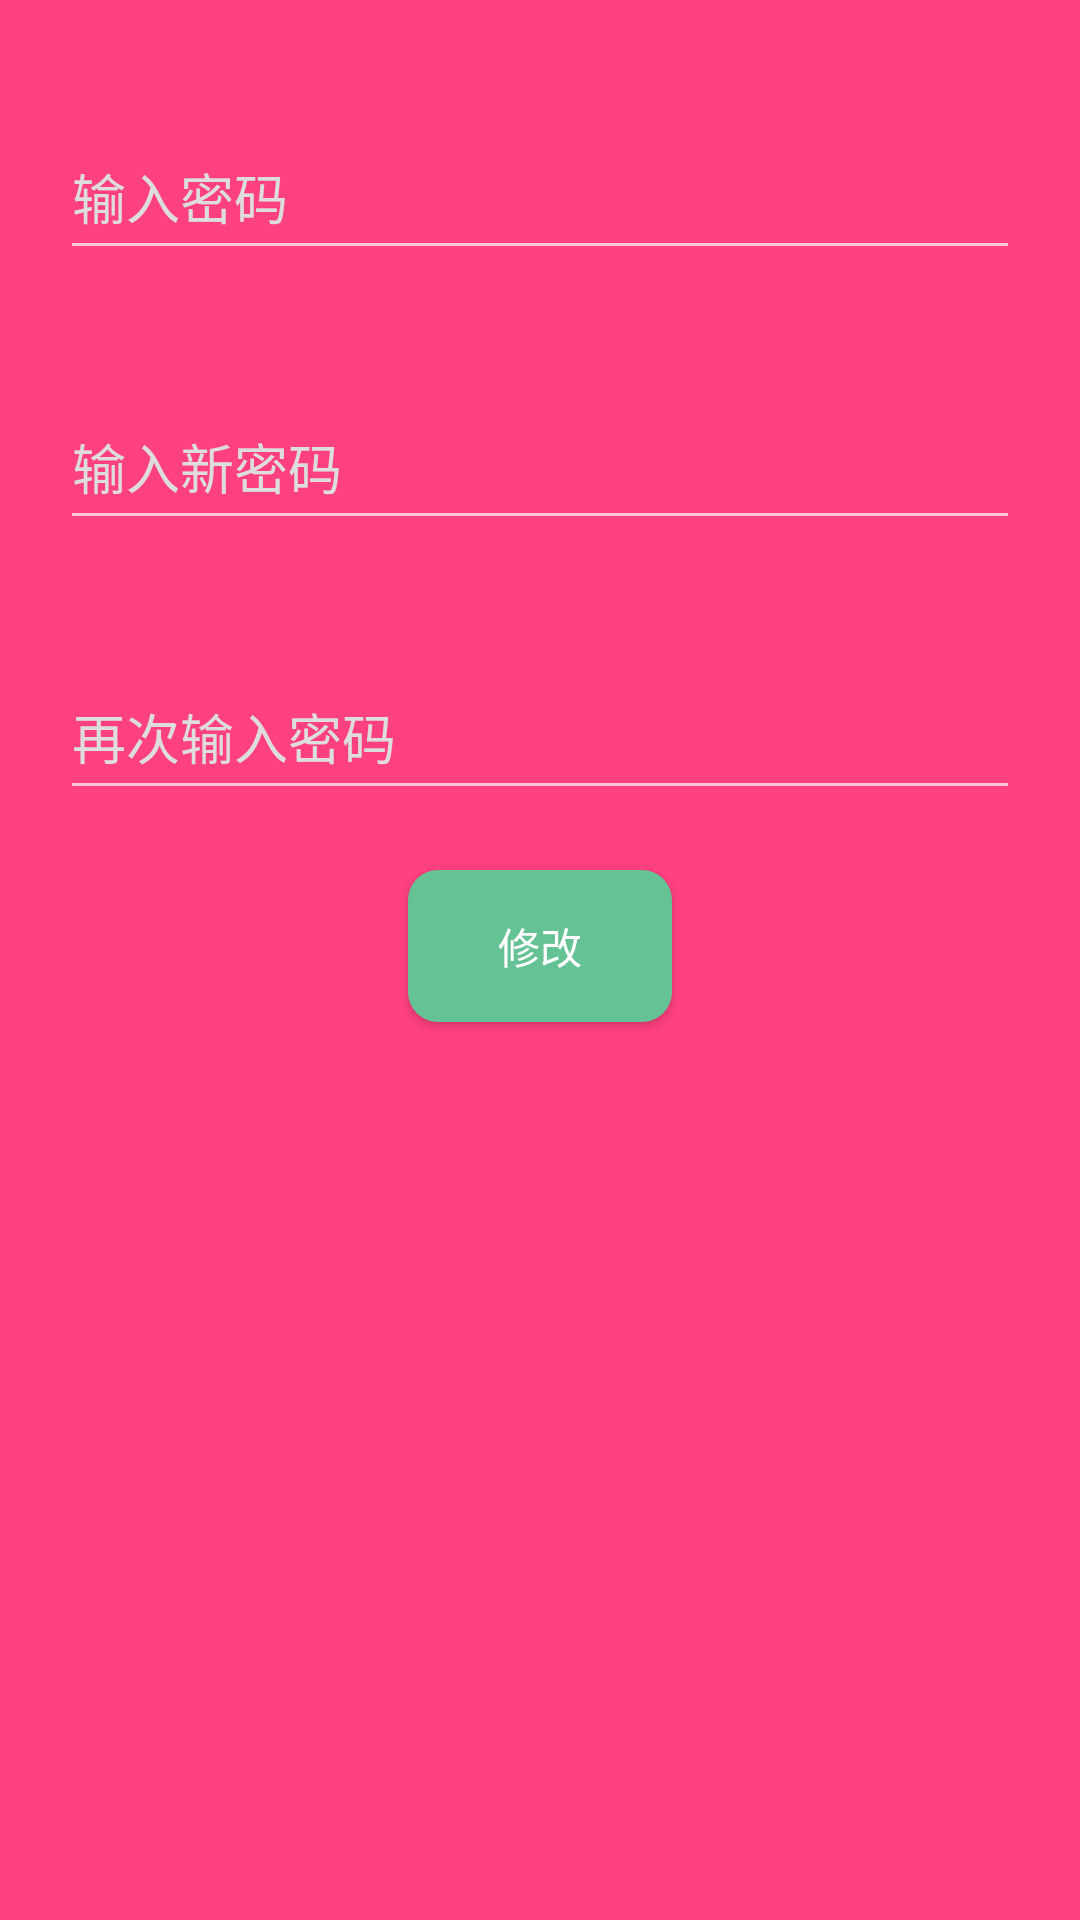

Produce the Android XML layout that renders to this screen, including the resource entries it uses.
<!-- AndroidManifest.xml: application theme NoteTheme -->
<!-- res/layout/layout_change_pass.xml -->
<?xml version="1.0" encoding="utf-8"?>
<LinearLayout xmlns:android="http://schemas.android.com/apk/res/android"
    xmlns:app="http://schemas.android.com/apk/res-auto"
    android:layout_width="match_parent"
    android:layout_height="match_parent"
    android:background="@color/colorAccent"
    android:orientation="vertical">

    <android.support.design.widget.TextInputLayout
        android:id="@+id/id_input_pass"
        android:layout_width="match_parent"
        android:layout_height="60dp"
        android:layout_gravity="center"
        android:layout_marginTop="30dp"
        android:gravity="center_vertical"
        android:hint="输入密码"
        android:layerType="software"
        android:paddingLeft="20dp"
        android:paddingRight="20dp"
        android:textColorHint="#dddddd"
        app:errorEnabled="true"
        app:errorTextAppearance="@color/colorPrimary">

        <android.support.design.widget.TextInputEditText
            android:id="@+id/user_password"
            android:layout_width="match_parent"
            android:layout_height="match_parent"
            android:layout_gravity="center"
            android:gravity="center_vertical"
            android:inputType="textPassword"
            android:singleLine="true"
            android:textColor="#000000"
            android:textSize="18sp" />
    </android.support.design.widget.TextInputLayout>

    <android.support.design.widget.TextInputLayout
        android:id="@+id/id_new_pass_view"
        android:layout_width="match_parent"
        android:layout_height="60dp"
        android:layout_gravity="center"
        android:layout_marginTop="30dp"
        android:gravity="center_vertical"
        android:hint="输入新密码"
        android:layerType="software"
        android:paddingLeft="20dp"
        android:paddingRight="20dp"
        android:textColorHint="#dddddd"
        app:errorEnabled="true"
        app:errorTextAppearance="@color/colorPrimary">

        <android.support.design.widget.TextInputEditText
            android:id="@+id/input_new_password"
            android:layout_width="match_parent"
            android:layout_height="match_parent"
            android:layout_gravity="center"
            android:gravity="center_vertical"
            android:inputType="textPassword"
            android:singleLine="true"
            android:textColor="#000000"
            android:textSize="18sp" />
    </android.support.design.widget.TextInputLayout>

    <android.support.design.widget.TextInputLayout
        android:id="@+id/id_valia_view"
        android:layout_width="match_parent"
        android:layout_height="60dp"
        android:layout_gravity="center"
        android:layout_marginTop="30dp"
        android:gravity="center_vertical"
        android:hint="再次输入密码"
        android:layerType="software"
        android:paddingLeft="20dp"
        android:paddingRight="20dp"
        android:textColorHint="#dddddd"
        app:errorEnabled="true"
        app:errorTextAppearance="@color/colorPrimary">

        <android.support.design.widget.TextInputEditText
            android:id="@+id/input_valia_password"
            android:layout_width="match_parent"
            android:layout_height="match_parent"
            android:layout_gravity="center"
            android:gravity="center_vertical"
            android:inputType="textPassword"
            android:singleLine="true"
            android:textColor="#000000"
            android:textSize="18sp" />
    </android.support.design.widget.TextInputLayout>


    <Button
        android:id="@+id/change_pass"
        android:layout_width="wrap_content"
        android:layout_height="wrap_content"
        android:layout_gravity="center"
        android:layout_marginTop="20dp"
        android:background="@drawable/button_bg"
        android:padding="15dp"
        android:text="修改" />
</LinearLayout>
<!-- resources referenced by this layout -->
<resources>
  <color name="colorAccent">#FF4081</color>
  <color name="colorPrimary">#3F51B5</color>
  <!-- drawable button_bg (drawable) -->
  <?xml version="1.0" encoding="UTF-8"?>
  <selector xmlns:android="http://schemas.android.com/apk/res/android">
  
      <item android:state_pressed="true">
          <shape android:shape="rectangle">
  
              <solid android:color="#73b9a2" />
              <corners android:radius="10dip" />
  
              <padding android:bottom="1dp" android:left="1dp" android:right="1dp" android:top="1dp" />
          </shape>
      </item>
      <item>
          <shape xmlns:android="http://schemas.android.com/apk/res/android" android:shape="rectangle">
  
              <solid android:color="#65c294" />
              <corners android:radius="10dip" />
  
              <padding android:bottom="1dp" android:left="1dp" android:right="1dp" android:top="1dp" />
          </shape>
      </item>
  
  </selector>
  <style name="NoteTheme" parent="Theme.AppCompat.NoActionBar">
          <item name="android:background">#00000000</item>
      </style>
</resources>
